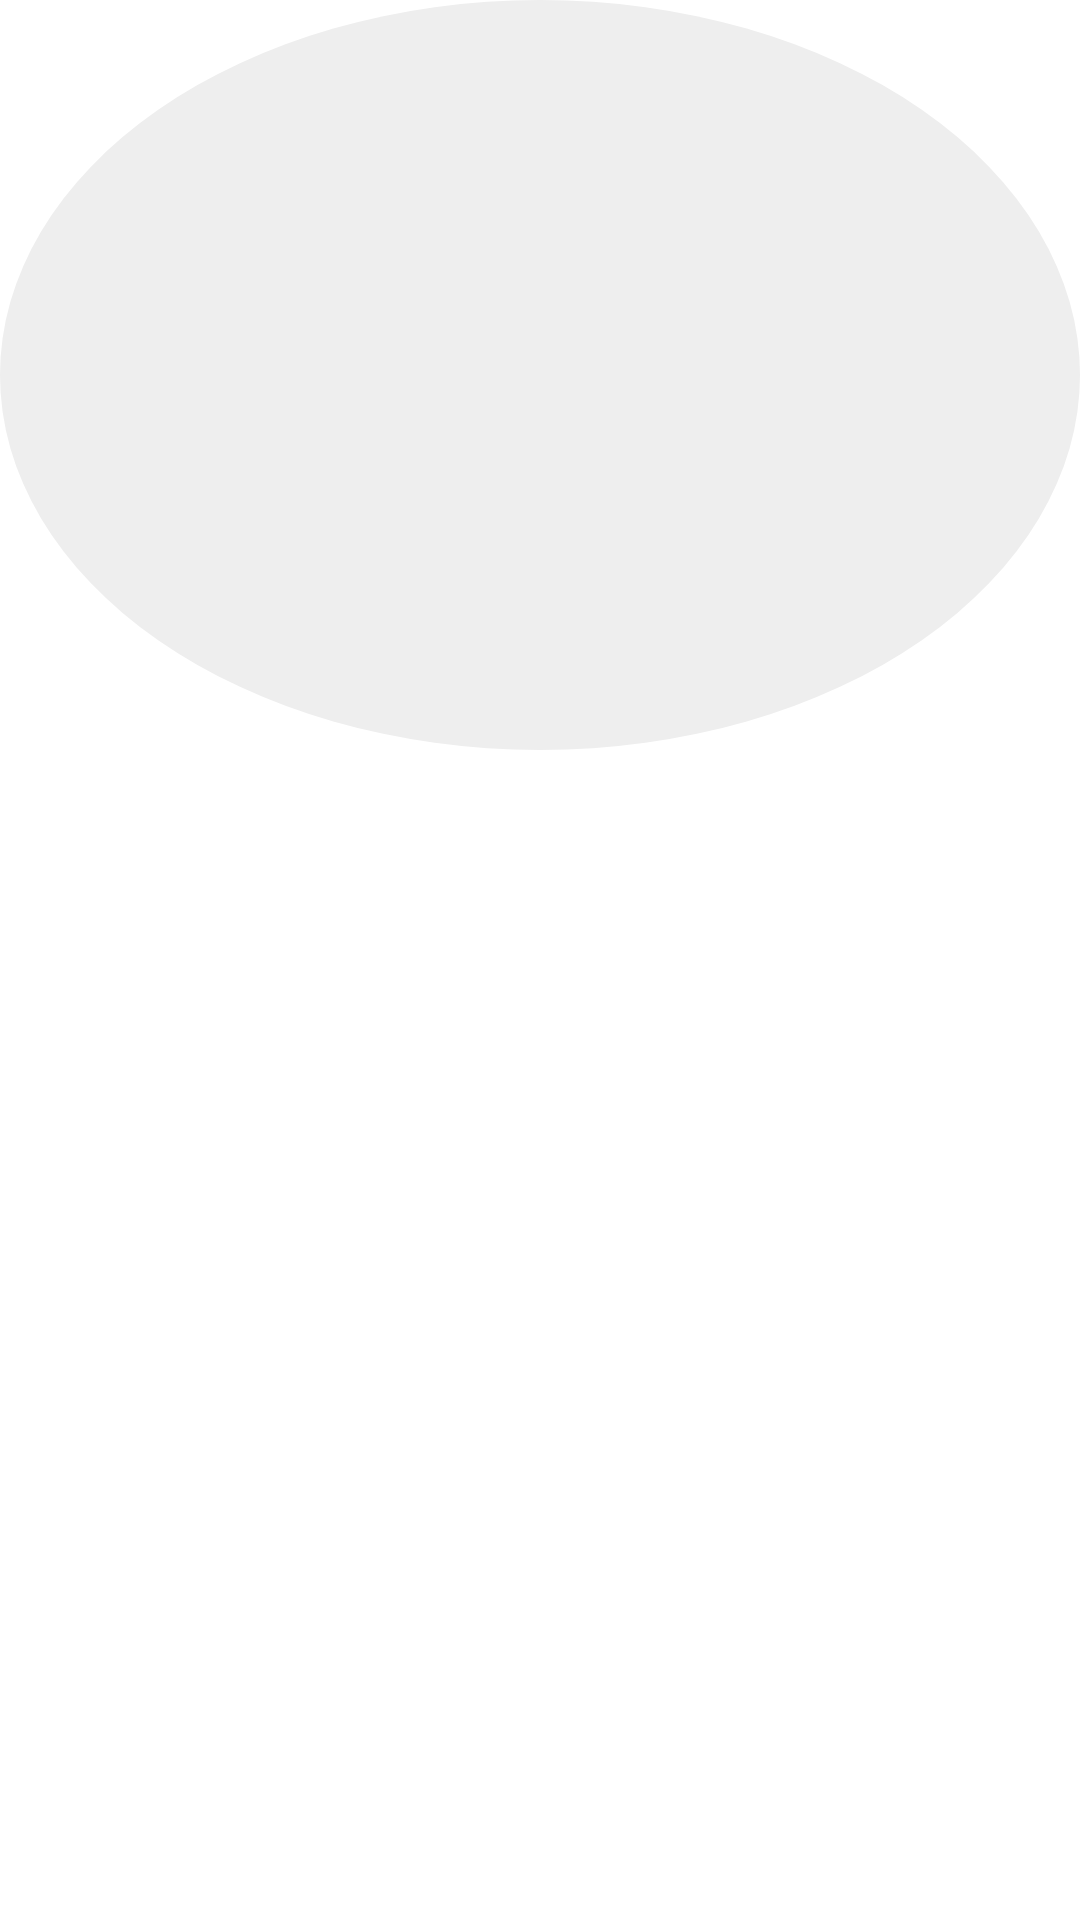

Here is an Android app screen rendered from its layout file. Give the layout XML and the strings, colors and styles it references.
<!-- AndroidManifest.xml: application theme Theme.DatingApp -->
<!-- res/layout/image_item.xml -->
<?xml version="1.0" encoding="utf-8"?>
<FrameLayout xmlns:android="http://schemas.android.com/apk/res/android"
    android:layout_width="match_parent"
    android:layout_height="wrap_content"
    android:layout_marginBottom="12dp">

    <ImageView
        android:id="@+id/imgPhoto"
        android:layout_width="match_parent"
        android:layout_height="250dp"
        android:scaleType="centerCrop"
        android:background="@drawable/bg_avatar_circle" />
</FrameLayout>
<!-- resources referenced by this layout -->
<resources>
  <!-- drawable bg_avatar_circle (drawable) -->
  <?xml version="1.0" encoding="utf-8"?>
  <shape xmlns:android="http://schemas.android.com/apk/res/android"
      android:shape="oval">
  
      <solid android:color="#EEEEEE" />
      <size
          android:width="120dp"
          android:height="120dp" />
  </shape>
</resources>
